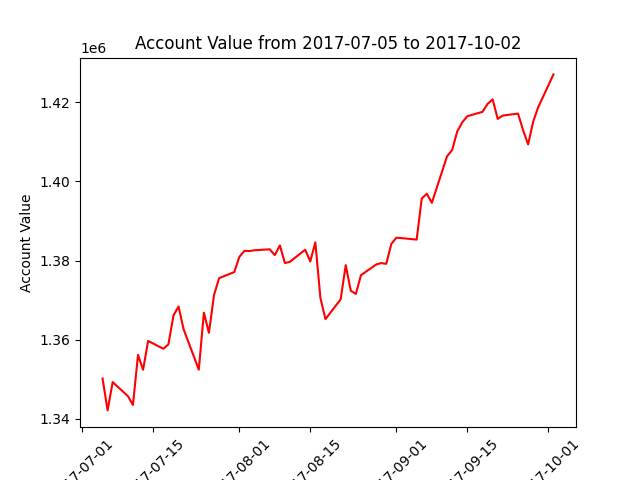

Values plotted in this chart, from the file beside it:
datadate, account_value
20170705, 1350185
20170706, 1342119
20170707, 1349270
20170710, 1345732
20170711, 1343496
20170712, 1356162
20170713, 1352403
20170714, 1359677
20170717, 1357700
20170718, 1358825
20170719, 1366113
20170720, 1368388
20170721, 1362621
20170724, 1352414
20170725, 1366816
20170726, 1361728
20170727, 1371268
20170728, 1375549
20170731, 1377095
20170801, 1380920
20170802, 1382460
20170803, 1382411
20170804, 1382599
20170807, 1382843
20170808, 1381365
20170809, 1383830
20170810, 1379361
20170811, 1379702
20170814, 1382736
20170815, 1379766
20170816, 1384603
20170817, 1370580
20170818, 1365196
20170821, 1370204
20170822, 1378846
20170823, 1372356
20170824, 1371557
20170825, 1376290
20170828, 1379002
20170829, 1379358
20170830, 1379177
20170831, 1384205
20170901, 1385794
20170905, 1385299
20170906, 1395683
20170907, 1396890
20170908, 1394595
20170911, 1406379
20170912, 1407925
20170913, 1412612
20170914, 1414935
20170915, 1416498
20170918, 1417593
20170919, 1419610
20170920, 1420738
20170921, 1415804
20170922, 1416658
20170925, 1417155
20170926, 1413004
20170927, 1409371
... 3 more rows
